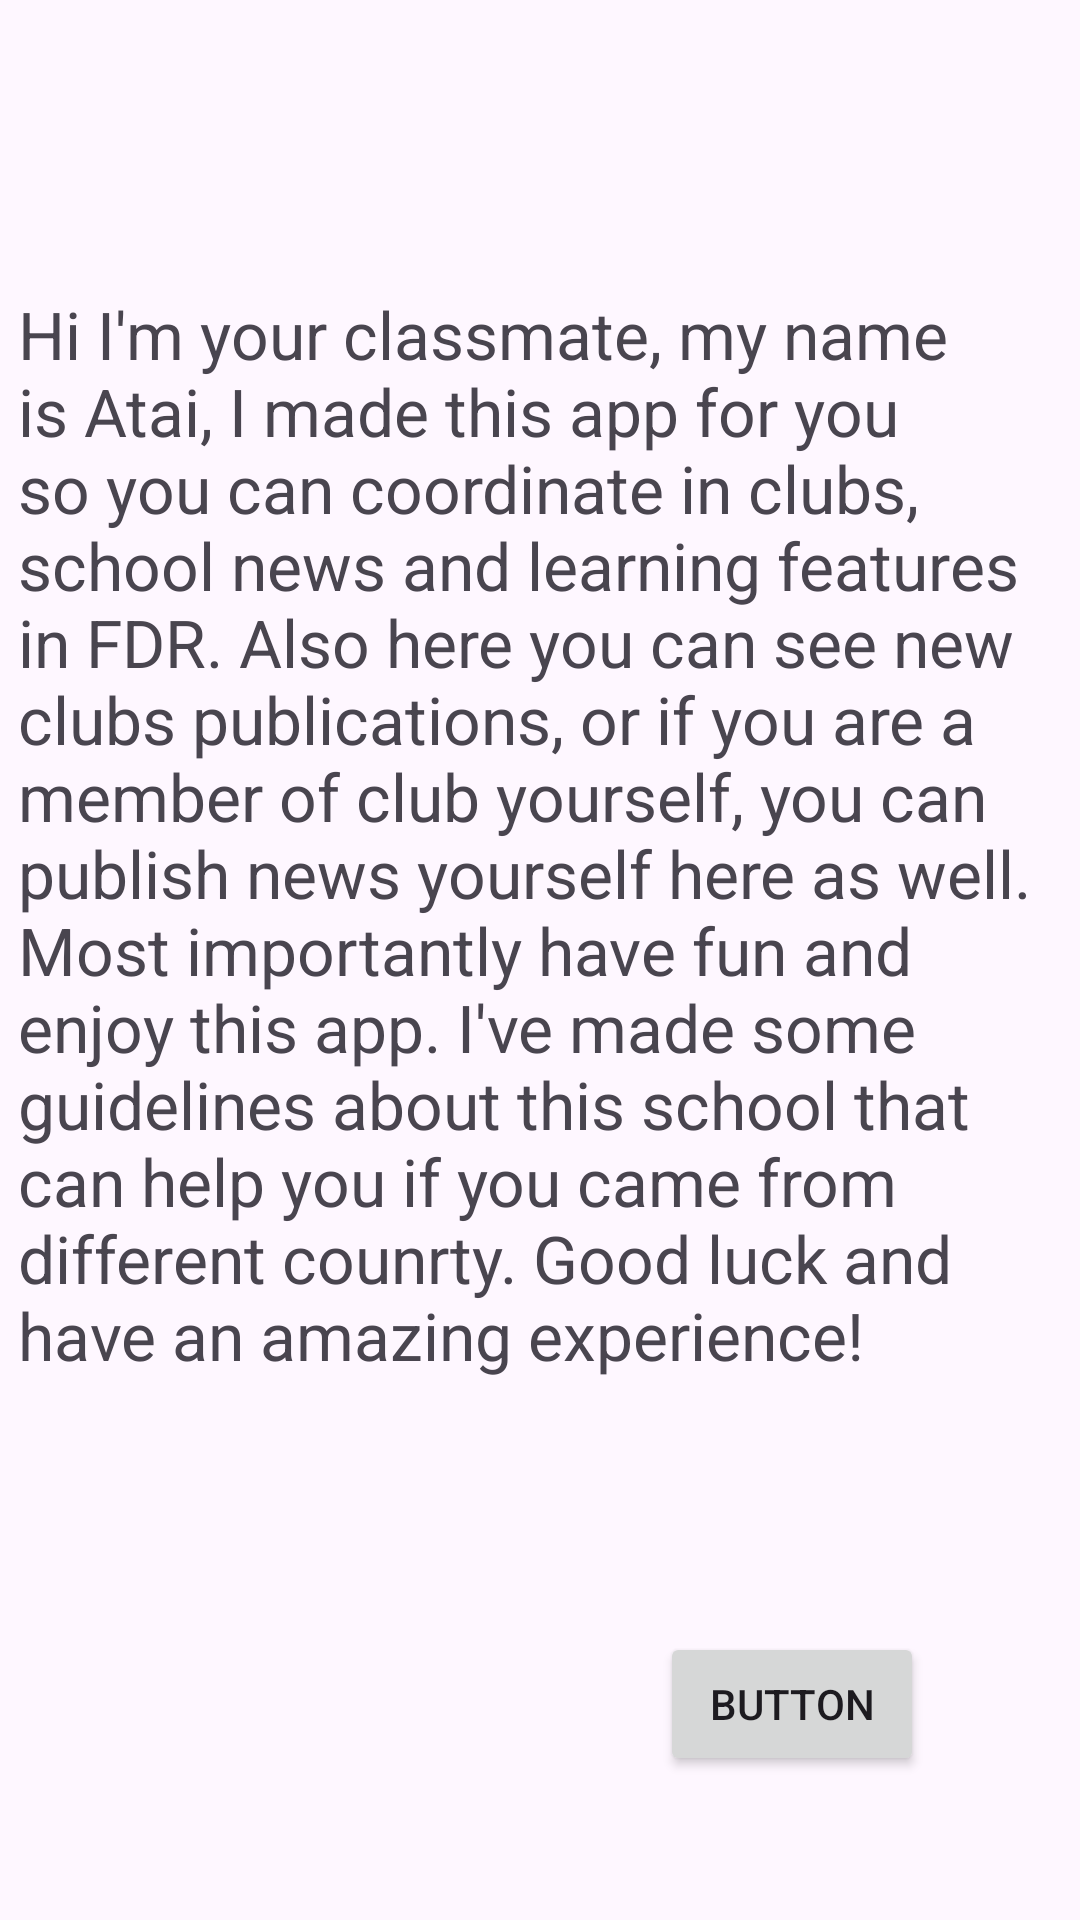

Reconstruct the res/layout file that produces this screen, plus the resources it refers to.
<!-- AndroidManifest.xml: application theme Theme.FDRForClubs -->
<!-- res/layout/first_page.xml -->
<?xml version="1.0" encoding="utf-8"?>
<androidx.constraintlayout.widget.ConstraintLayout xmlns:android="http://schemas.android.com/apk/res/android"
    xmlns:app="http://schemas.android.com/apk/res-auto"
    xmlns:tools="http://schemas.android.com/tools"
    android:layout_width="match_parent"
    android:layout_height="match_parent"
    tools:context=".First_script">

    <TextView
        android:layout_width="348dp"
        android:layout_height="447dp"
        android:text="Hi I'm your classmate, my name is Atai, I made this app for you so you can coordinate in clubs, school news and learning features in FDR. Also here you can see new clubs publications, or if you are a member of club yourself, you can publish news yourself here as well. Most importantly have fun and enjoy this app. I've made some guidelines about this school that can help you if you came from different counrty. Good luck and have an amazing experience!"

        android:textSize="22dp"
        app:layout_constraintBottom_toBottomOf="parent"
        app:layout_constraintEnd_toEndOf="parent"
        app:layout_constraintStart_toStartOf="parent"
        app:layout_constraintTop_toTopOf="parent" />

    <Button
        android:id="@+id/button1"
        android:layout_width="wrap_content"
        android:layout_height="wrap_content"
        android:layout_marginEnd="52dp"
        android:layout_marginBottom="48dp"
        android:text="Button"
        app:layout_constraintBottom_toBottomOf="parent"
        app:layout_constraintEnd_toEndOf="parent" />

</androidx.constraintlayout.widget.ConstraintLayout>
<!-- resources referenced by this layout -->
<resources>
  <style name="Theme.FDRForClubs" parent="Base.Theme.FDRForClubs" />
  <style name="Base.Theme.FDRForClubs" parent="Theme.Material3.DayNight.NoActionBar">
          
          
  
      </style>
</resources>
